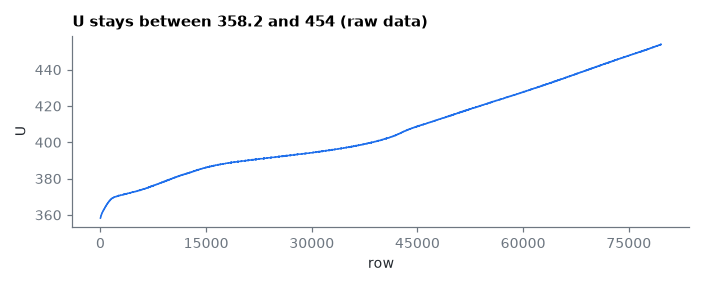

The data file committed next to this chart (first rows):
row, U
0, 358.2
20, 358.8
40, 358.8
60, 359.5
80, 359.5
100, 359.8
120, 360.0
140, 360.0
160, 360.5
180, 360.8
200, 360.8
220, 361.0
240, 361.2
260, 361.2
280, 361.5
300, 361.8
320, 361.8
340, 362.0
360, 362.0
380, 362.2
400, 362.5
420, 362.5
440, 362.8
460, 362.8
480, 363.0
500, 363.0
520, 363.2
540, 363.2
560, 363.5
580, 363.5
600, 363.8
620, 364.0
640, 364.0
660, 364.2
680, 364.2
700, 364.5
720, 364.5
740, 364.8
760, 364.8
780, 365.0
800, 365.0
820, 365.2
840, 365.2
860, 365.5
880, 365.8
900, 365.8
920, 365.8
940, 366.0
960, 366.0
980, 366.2
1000, 366.2
1020, 366.5
1040, 366.5
1060, 366.8
1080, 366.8
1100, 366.8
1120, 367.0
1140, 367.0
1160, 367.2
1180, 367.2
... 3,920 more rows
